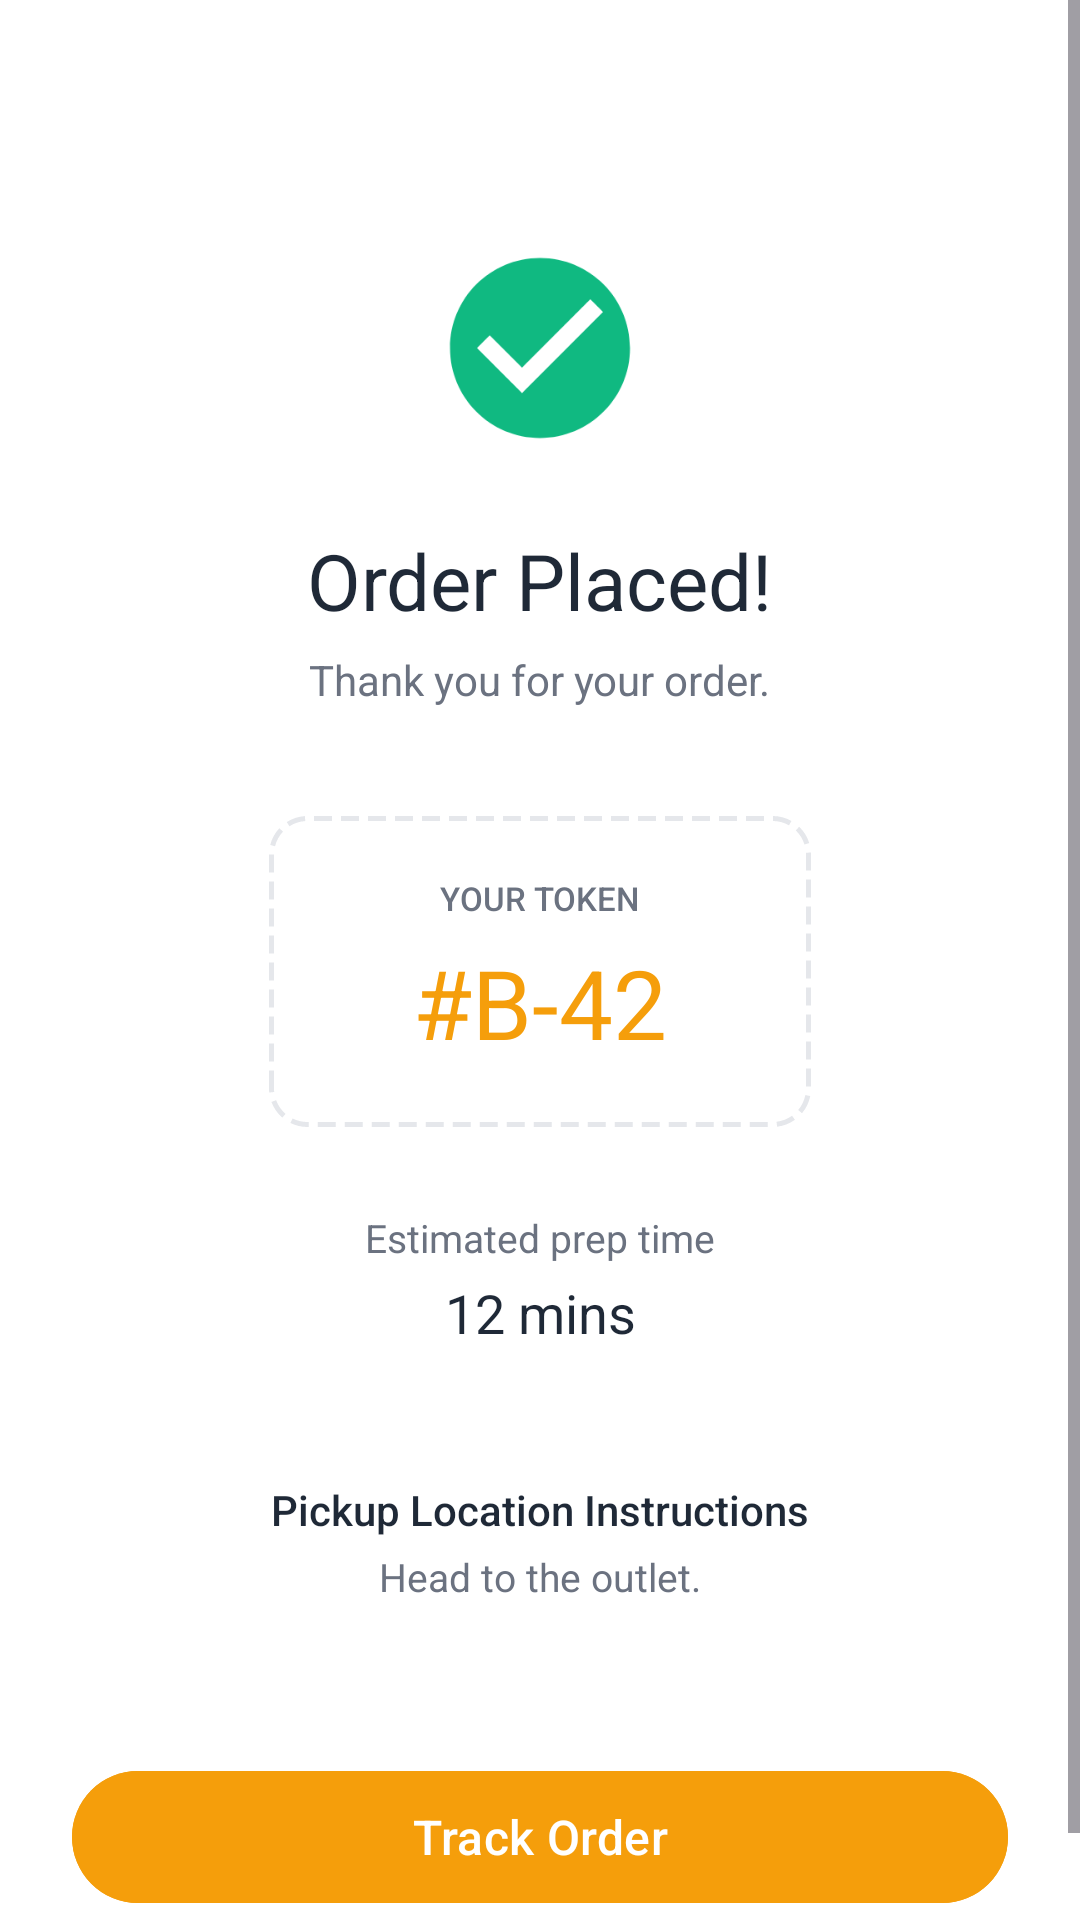

Produce the Android XML layout that renders to this screen, including the resource entries it uses.
<!-- AndroidManifest.xml: application theme Theme.QmanageApplication -->
<!-- res/layout/activity_order_confirmation.xml -->
<?xml version="1.0" encoding="utf-8"?>
<ScrollView xmlns:android="http://schemas.android.com/apk/res/android"
    xmlns:app="http://schemas.android.com/apk/res-auto"
    xmlns:tools="http://schemas.android.com/tools"
    android:id="@+id/confirmation_root"
    android:layout_width="match_parent"
    android:layout_height="match_parent"
    android:background="@color/white"
    android:fillViewport="true"
    tools:context=".OrderConfirmationActivity">

    <androidx.constraintlayout.widget.ConstraintLayout
        android:layout_width="match_parent"
        android:layout_height="wrap_content"
        android:paddingStart="24dp"
        android:paddingTop="80dp"
        android:paddingEnd="24dp"
        android:paddingBottom="32dp">

        
        <ImageView
            android:id="@+id/imgSuccess"
            android:layout_width="72dp"
            android:layout_height="72dp"
            android:contentDescription="Success"
            android:src="@drawable/ic_check_circle"
            app:layout_constraintEnd_toEndOf="parent"
            app:layout_constraintStart_toStartOf="parent"
            app:layout_constraintTop_toTopOf="parent" />

        
        <TextView
            android:id="@+id/tvOrderPlaced"
            android:layout_width="wrap_content"
            android:layout_height="wrap_content"
            android:layout_marginTop="24dp"
            android:fontFamily="sans-serif-bold"
            android:text="@string/order_placed"
            android:textColor="@color/text_primary"
            android:textSize="26sp"
            app:layout_constraintEnd_toEndOf="parent"
            app:layout_constraintStart_toStartOf="parent"
            app:layout_constraintTop_toBottomOf="@id/imgSuccess" />

        
        <TextView
            android:id="@+id/tvThankYou"
            android:layout_width="wrap_content"
            android:layout_height="wrap_content"
            android:layout_marginTop="6dp"
            android:text="@string/thank_you"
            android:textColor="@color/text_secondary"
            android:textSize="14sp"
            app:layout_constraintEnd_toEndOf="parent"
            app:layout_constraintStart_toStartOf="parent"
            app:layout_constraintTop_toBottomOf="@id/tvOrderPlaced" />

        
        <LinearLayout
            android:id="@+id/tokenCard"
            android:layout_width="wrap_content"
            android:layout_height="wrap_content"
            android:layout_marginTop="36dp"
            android:background="@drawable/bg_token_card"
            android:gravity="center"
            android:orientation="vertical"
            android:paddingStart="48dp"
            android:paddingTop="20dp"
            android:paddingEnd="48dp"
            android:paddingBottom="20dp"
            app:layout_constraintEnd_toEndOf="parent"
            app:layout_constraintStart_toStartOf="parent"
            app:layout_constraintTop_toBottomOf="@id/tvThankYou">

            <TextView
                android:layout_width="wrap_content"
                android:layout_height="wrap_content"
                android:fontFamily="sans-serif-medium"
                android:text="@string/your_token"
                android:textColor="@color/text_secondary"
                android:textSize="11sp" />

            <TextView
                android:id="@+id/tvTokenNumber"
                android:layout_width="wrap_content"
                android:layout_height="wrap_content"
                android:layout_marginTop="6dp"
                android:fontFamily="sans-serif-bold"
                android:text="#B-42"
                android:textColor="@color/primary"
                android:textSize="32sp" />
        </LinearLayout>

        
        <TextView
            android:id="@+id/lblPrepTime"
            android:layout_width="wrap_content"
            android:layout_height="wrap_content"
            android:layout_marginTop="28dp"
            android:text="@string/estimated_prep_time"
            android:textColor="@color/text_secondary"
            android:textSize="13sp"
            app:layout_constraintEnd_toEndOf="parent"
            app:layout_constraintStart_toStartOf="parent"
            app:layout_constraintTop_toBottomOf="@id/tokenCard" />

        <TextView
            android:id="@+id/tvPrepTime"
            android:layout_width="wrap_content"
            android:layout_height="wrap_content"
            android:layout_marginTop="4dp"
            android:fontFamily="sans-serif-bold"
            android:text="12 mins"
            android:textColor="@color/text_primary"
            android:textSize="18sp"
            app:layout_constraintEnd_toEndOf="parent"
            app:layout_constraintStart_toStartOf="parent"
            app:layout_constraintTop_toBottomOf="@id/lblPrepTime" />

        
        <LinearLayout
            android:id="@+id/pickupBox"
            android:layout_width="0dp"
            android:layout_height="wrap_content"
            android:layout_marginTop="28dp"
            android:background="@drawable/bg_pickup_box"
            android:gravity="center"
            android:orientation="vertical"
            android:padding="16dp"
            app:layout_constraintEnd_toEndOf="parent"
            app:layout_constraintStart_toStartOf="parent"
            app:layout_constraintTop_toBottomOf="@id/tvPrepTime">

            <TextView
                android:layout_width="wrap_content"
                android:layout_height="wrap_content"
                android:fontFamily="sans-serif-medium"
                android:text="@string/pickup_instructions_label"
                android:textColor="@color/text_primary"
                android:textSize="14sp" />

            <TextView
                android:layout_width="wrap_content"
                android:layout_height="wrap_content"
                android:layout_marginTop="4dp"
                android:text="@string/pickup_instructions"
                android:textColor="@color/text_secondary"
                android:textSize="13sp" />
        </LinearLayout>

        
        <com.google.android.material.button.MaterialButton
            android:id="@+id/btnTrackOrder"
            android:layout_width="0dp"
            android:layout_height="52dp"
            android:layout_marginTop="36dp"
            android:backgroundTint="@color/primary"
            android:fontFamily="sans-serif-medium"
            android:text="@string/btn_track_order"
            android:textAllCaps="false"
            android:textColor="@color/white"
            android:textSize="16sp"
            app:cornerRadius="28dp"
            app:layout_constraintEnd_toEndOf="parent"
            app:layout_constraintStart_toStartOf="parent"
            app:layout_constraintTop_toBottomOf="@id/pickupBox" />

    </androidx.constraintlayout.widget.ConstraintLayout>
</ScrollView>
<!-- resources referenced by this layout -->
<resources>
  <color name="primary">#F59E0B</color>
  <color name="text_primary">#1F2937</color>
  <color name="text_secondary">#6B7280</color>
  <color name="white">#FFFFFFFF</color>
  <!-- drawable bg_token_card (drawable) -->
  <?xml version="1.0" encoding="utf-8"?>
  <shape xmlns:android="http://schemas.android.com/apk/res/android"
      android:shape="rectangle">
      <solid android:color="@android:color/transparent" />
      <stroke
          android:width="1.5dp"
          android:color="@color/divider"
          android:dashWidth="6dp"
          android:dashGap="3dp" />
      <corners android:radius="12dp" />
      <padding
          android:bottom="16dp"
          android:left="24dp"
          android:right="24dp"
          android:top="16dp" />
  </shape>
  <!-- drawable ic_check_circle (drawable) -->
  <vector xmlns:android="http://schemas.android.com/apk/res/android"
      android:width="64dp"
      android:height="64dp"
      android:viewportWidth="24"
      android:viewportHeight="24">
      <path
          android:fillColor="@color/success"
          android:pathData="M12,2C6.48,2 2,6.48 2,12s4.48,10 10,10 10,-4.48 10,-10S17.52,2 12,2zM10,17l-5,-5 1.41,-1.41L10,14.17l7.59,-7.59L19,8l-9,9z" />
  </vector>
  <string name="btn_track_order">Track Order</string>
  <string name="estimated_prep_time">Estimated prep time</string>
  <string name="order_placed">Order Placed!</string>
  <string name="pickup_instructions">Head to the outlet.</string>
  <string name="pickup_instructions_label">Pickup Location Instructions</string>
  <string name="thank_you">Thank you for your order.</string>
  <string name="your_token">YOUR TOKEN</string>
  <style name="Theme.QmanageApplication" parent="Base.Theme.QmanageApplication" />
  <color name="divider">#E5E7EB</color>
  <color name="success">#10B981</color>
  <style name="Base.Theme.QmanageApplication" parent="Theme.Material3.DayNight.NoActionBar">
          
          <item name="colorPrimary">@color/primary</item>
          <item name="colorPrimaryVariant">@color/primary_dark</item>
          <item name="colorOnPrimary">@color/white</item>
          
          <item name="colorSecondary">@color/secondary</item>
          <item name="colorOnSecondary">@color/white</item>
          
          <item name="android:statusBarColor">@color/background_light</item>
          <item name="android:windowLightStatusBar">true</item>
      </style>
  <color name="primary_dark">#D97706</color>
  <color name="secondary">#1F2937</color>
  <color name="background_light">#FFFFFF</color>
</resources>
